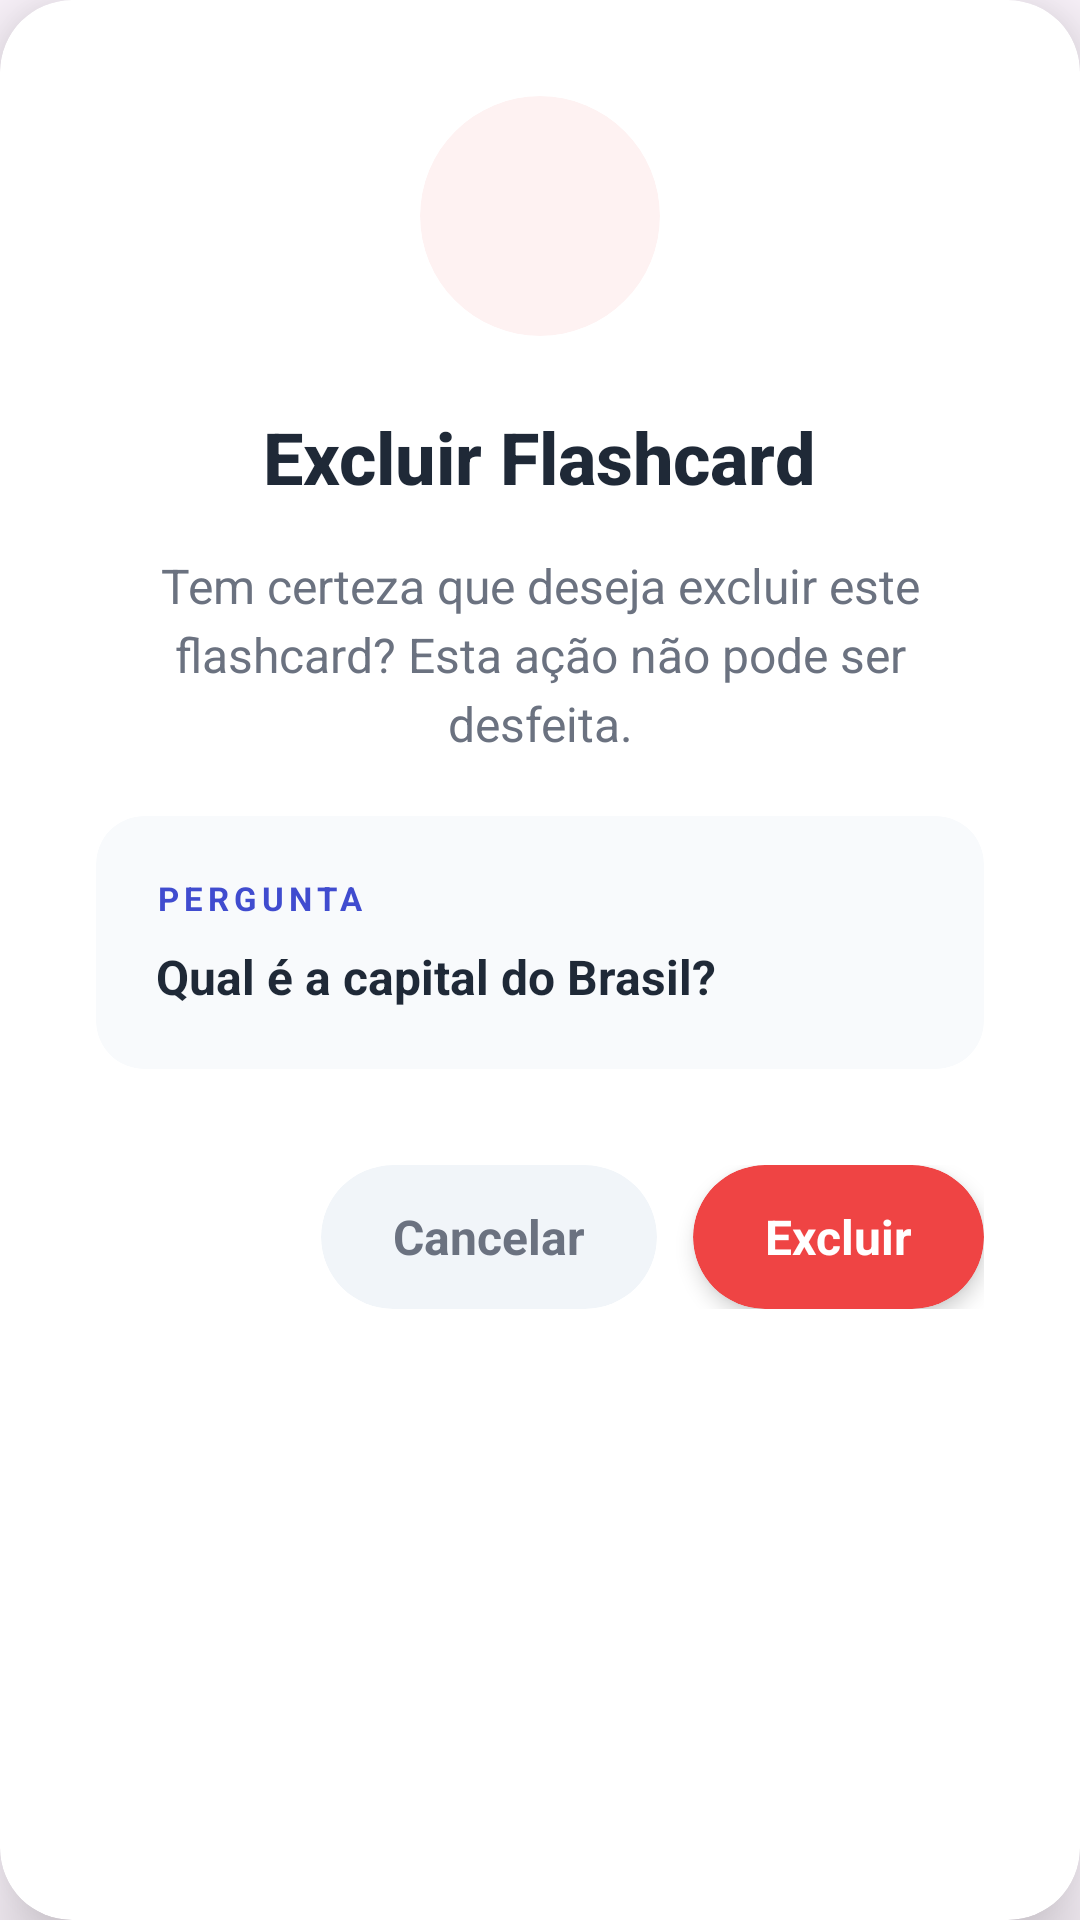

Write the Android layout XML for this screen, with the resource values it uses.
<!-- AndroidManifest.xml: application theme Theme.VolansAPP -->
<!-- res/layout/dialog_delete_flashcard.xml -->
<?xml version="1.0" encoding="utf-8"?>
<androidx.cardview.widget.CardView
    xmlns:android="http://schemas.android.com/apk/res/android"
    xmlns:app="http://schemas.android.com/apk/res-auto"
    android:layout_width="match_parent"
    android:layout_height="wrap_content"
    android:layout_margin="24dp"
    app:cardCornerRadius="24dp"
    app:cardBackgroundColor="@color/white"
    app:cardElevation="16dp">

    <LinearLayout
        android:layout_width="match_parent"
        android:layout_height="wrap_content"
        android:orientation="vertical"
        android:padding="32dp">

        
        <androidx.cardview.widget.CardView
            android:layout_width="80dp"
            android:layout_height="80dp"
            app:cardCornerRadius="40dp"
            app:cardBackgroundColor="#FEF2F2"
            app:cardElevation="0dp"
            android:layout_gravity="center_horizontal"
            android:layout_marginBottom="24dp">

            <ImageView
                android:layout_width="40dp"
                android:layout_height="40dp"
                android:layout_gravity="center"
                android:src="@drawable/ic_delete"
                app:tint="#EF4444" />

        </androidx.cardview.widget.CardView>

        
        <TextView
            android:layout_width="wrap_content"
            android:layout_height="wrap_content"
            android:layout_gravity="center_horizontal"
            android:text="Excluir Flashcard"
            android:textColor="@color/text_primary"
            android:textSize="24sp"
            android:textStyle="bold"
            android:layout_marginBottom="16dp"
            android:fontFamily="sans-serif-medium" />

        
        <TextView
            android:layout_width="match_parent"
            android:layout_height="wrap_content"
            android:text="Tem certeza que deseja excluir este flashcard? Esta ação não pode ser desfeita."
            android:textColor="@color/text_secondary"
            android:textSize="16sp"
            android:textAlignment="center"
            android:lineSpacingExtra="4dp"
            android:layout_marginBottom="20dp" />

        
        <androidx.cardview.widget.CardView
            android:layout_width="match_parent"
            android:layout_height="wrap_content"
            app:cardCornerRadius="16dp"
            app:cardBackgroundColor="#F8FAFC"
            app:cardElevation="0dp"
            android:layout_marginBottom="32dp">

            <LinearLayout
                android:layout_width="match_parent"
                android:layout_height="wrap_content"
                android:orientation="vertical"
                android:padding="20dp">

                <TextView
                    android:layout_width="wrap_content"
                    android:layout_height="wrap_content"
                    android:text="PERGUNTA"
                    android:textColor="#404CCF"
                    android:textSize="11sp"
                    android:textStyle="bold"
                    android:letterSpacing="0.15"
                    android:layout_marginBottom="8dp" />

                <TextView
                    android:id="@+id/tvPerguntaDialog"
                    android:layout_width="match_parent"
                    android:layout_height="wrap_content"
                    android:text="Qual é a capital do Brasil?"
                    android:textColor="@color/text_primary"
                    android:textSize="16sp"
                    android:textStyle="bold"
                    android:lineSpacingExtra="4dp" />

            </LinearLayout>

        </androidx.cardview.widget.CardView>

        
        <LinearLayout
            android:layout_width="match_parent"
            android:layout_height="wrap_content"
            android:orientation="horizontal"
            android:gravity="end">

            
            <androidx.cardview.widget.CardView
                android:layout_width="wrap_content"
                android:layout_height="48dp"
                app:cardCornerRadius="24dp"
                app:cardBackgroundColor="#F1F5F9"
                app:cardElevation="0dp"
                android:layout_marginEnd="12dp"
                android:clickable="true"
                android:focusable="true"
                android:foreground="?android:attr/selectableItemBackground">

                <TextView
                    android:id="@+id/btnCancelar"
                    android:layout_width="wrap_content"
                    android:layout_height="match_parent"
                    android:text="Cancelar"
                    android:textColor="@color/text_secondary"
                    android:textSize="16sp"
                    android:textStyle="bold"
                    android:gravity="center"
                    android:paddingHorizontal="24dp"
                    android:background="@android:color/transparent" />

            </androidx.cardview.widget.CardView>

            
            <androidx.cardview.widget.CardView
                android:layout_width="wrap_content"
                android:layout_height="48dp"
                app:cardCornerRadius="24dp"
                app:cardBackgroundColor="#EF4444"
                app:cardElevation="4dp"
                android:clickable="true"
                android:focusable="true"
                android:foreground="?android:attr/selectableItemBackground">

                <TextView
                    android:id="@+id/btnExcluir"
                    android:layout_width="wrap_content"
                    android:layout_height="match_parent"
                    android:text="Excluir"
                    android:textColor="@color/white"
                    android:textSize="16sp"
                    android:textStyle="bold"
                    android:gravity="center"
                    android:paddingHorizontal="24dp"
                    android:background="@android:color/transparent" />

            </androidx.cardview.widget.CardView>

        </LinearLayout>

    </LinearLayout>

</androidx.cardview.widget.CardView>
<!-- resources referenced by this layout -->
<resources>
  <color name="text_primary">#1F2937</color>
  <color name="text_secondary">#6B7280</color>
  <color name="white">#FFFFFF</color>
  <style name="Theme.VolansAPP" parent="Base.Theme.VolansAPP" />
  <style name="Base.Theme.VolansAPP" parent="Theme.Material3.DayNight.NoActionBar">
          
          
      </style>
</resources>
